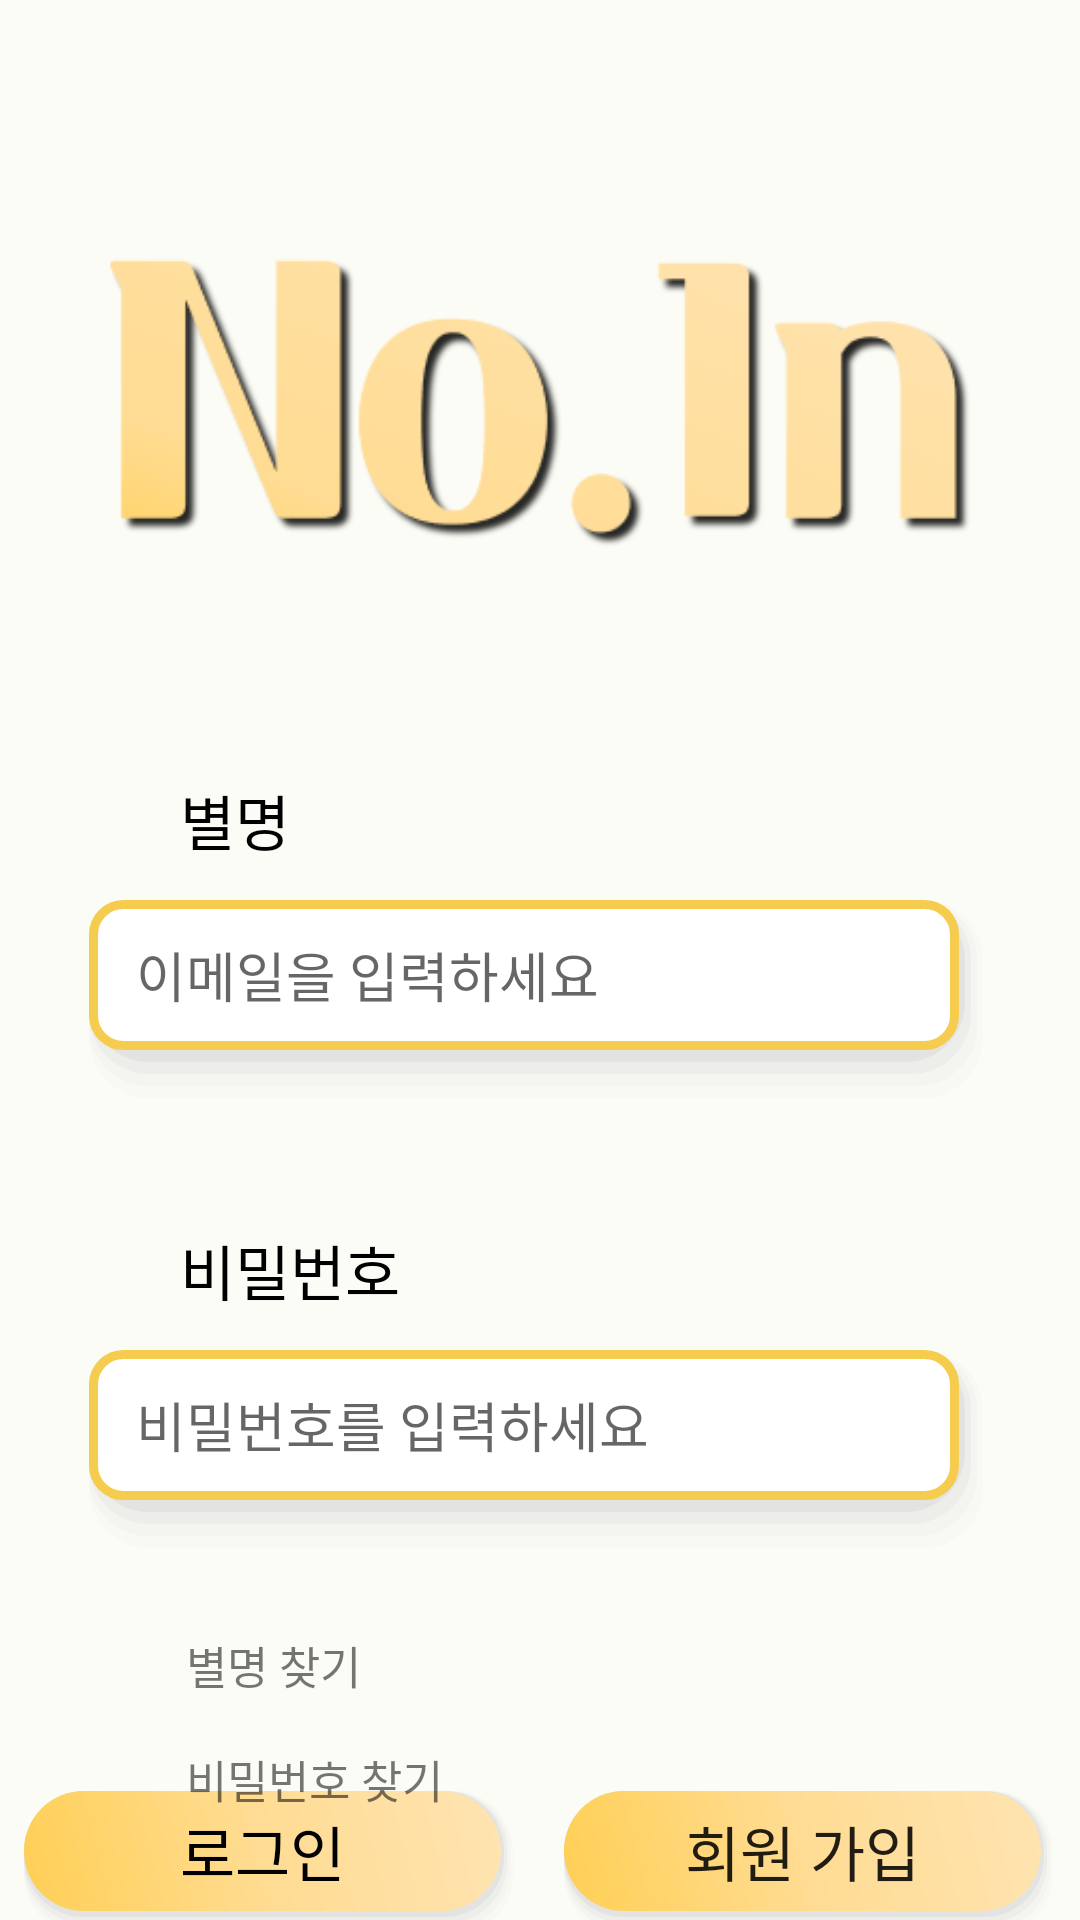

Write the Android layout XML for this screen, with the resource values it uses.
<!-- AndroidManifest.xml: application theme Theme.No_1n -->
<!-- res/layout/activity_login.xml -->
<?xml version="1.0" encoding="utf-8"?>
<androidx.constraintlayout.widget.ConstraintLayout xmlns:android="http://schemas.android.com/apk/res/android"
    xmlns:app="http://schemas.android.com/apk/res-auto"
    xmlns:tools="http://schemas.android.com/tools"
    android:layout_width="match_parent"
    android:layout_height="match_parent"
    android:background="#FCFCF6"
    tools:context=".Login">

    <EditText
        android:id="@+id/et_email"
        android:layout_width="300dp"
        android:layout_height="70dp"
        android:layout_marginTop="300dp"
        android:background="@drawable/time_shadow"
        android:ems="10"
        android:hint="  이메일을 입력하세요"
        android:inputType="textEmailAddress"
        app:layout_constraintEnd_toEndOf="parent"
        app:layout_constraintHorizontal_bias="0.494"
        app:layout_constraintStart_toStartOf="parent"
        app:layout_constraintTop_toTopOf="parent" />

    <EditText
        android:id="@+id/et_pwd"
        android:layout_width="300dp"
        android:layout_height="70dp"
        android:layout_marginTop="80dp"
        android:background="@drawable/time_shadow"
        android:ems="10"
        android:hint="  비밀번호를 입력하세요"
        android:inputType="textPassword"
        app:layout_constraintEnd_toEndOf="parent"
        app:layout_constraintHorizontal_bias="0.495"
        app:layout_constraintStart_toStartOf="parent"
        app:layout_constraintTop_toBottomOf="@+id/et_email" />

    <Button
        android:id="@+id/btn_login"
        style="@style/Widget.AppCompat.Button.Borderless"
        android:layout_width="0dp"
        android:layout_height="50dp"
        android:layout_margin="8dp"
        android:layout_marginBottom="70dp"
        android:background="@drawable/btn_gra_under"
        android:fontFamily="@font/scdream5"
        android:text="로그인"
        android:textColor="@color/black"
        android:textSize="20sp"
        app:layout_constraintBottom_toBottomOf="parent"
        app:layout_constraintEnd_toStartOf="@+id/btn_register"
        app:layout_constraintStart_toStartOf="parent"
        app:layout_constraintTop_toBottomOf="@+id/textView10" />

    <Button
        android:id="@+id/btn_register"
        style="@style/Widget.AppCompat.Button.Borderless"
        android:layout_width="0dp"
        android:layout_height="50dp"
        android:layout_margin="8dp"
        android:layout_marginBottom="40dp"
        android:background="@drawable/btn_gra_under"
        android:fontFamily="@font/scdream5"
        android:text="회원 가입"
        android:textSize="20sp"
        app:layout_constraintBottom_toBottomOf="parent"
        app:layout_constraintEnd_toEndOf="parent"
        app:layout_constraintStart_toEndOf="@+id/btn_login"
        app:layout_constraintTop_toBottomOf="@+id/textView10" />

    <ImageView
        android:id="@+id/imageView4"
        android:layout_width="326dp"
        android:layout_height="130dp"
        android:layout_marginBottom="20dp"
        app:layout_constraintBottom_toTopOf="@+id/et_email"
        app:layout_constraintEnd_toEndOf="parent"
        app:layout_constraintStart_toStartOf="parent"
        app:layout_constraintTop_toTopOf="parent"
        app:srcCompat="@drawable/logo" />

    <TextView
        android:id="@+id/textView2"
        android:layout_width="wrap_content"
        android:layout_height="wrap_content"
        android:layout_marginStart="60dp"
        android:layout_marginLeft="60dp"
        android:layout_marginBottom="12dp"
        android:fontFamily="@font/scdream5"
        android:text="별명"
        android:textColor="#000000"
        android:textSize="20dp"
        app:layout_constraintBottom_toTopOf="@+id/et_email"
        app:layout_constraintStart_toStartOf="parent" />

    <TextView
        android:id="@+id/textView3"
        android:layout_width="wrap_content"
        android:layout_height="wrap_content"
        android:layout_marginStart="60dp"
        android:layout_marginLeft="60dp"
        android:layout_marginBottom="12dp"
        android:fontFamily="@font/scdream5"
        android:text="비밀번호"
        android:textColor="#000000"
        android:textSize="20dp"
        app:layout_constraintBottom_toTopOf="@+id/et_pwd"
        app:layout_constraintStart_toStartOf="parent" />

    <TextView
        android:id="@+id/textView8"
        android:layout_width="wrap_content"
        android:layout_height="wrap_content"
        android:layout_marginStart="62dp"
        android:layout_marginLeft="62dp"
        android:layout_marginTop="24dp"
        android:fontFamily="@font/scdream4"
        android:text="별명 찾기"
        android:textSize="15dp"
        app:layout_constraintStart_toStartOf="parent"
        app:layout_constraintTop_toBottomOf="@+id/et_pwd" />

    <TextView
        android:id="@+id/textView10"
        android:layout_width="wrap_content"
        android:layout_height="wrap_content"
        android:layout_marginStart="62dp"
        android:layout_marginLeft="62dp"
        android:layout_marginTop="16dp"
        android:fontFamily="@font/scdream4"
        android:text="비밀번호 찾기"
        android:textSize="15dp"
        app:layout_constraintStart_toStartOf="parent"
        app:layout_constraintTop_toBottomOf="@+id/textView8" />
</androidx.constraintlayout.widget.ConstraintLayout>
<!-- resources referenced by this layout -->
<resources>
  <color name="black">#FF000000</color>
  <!-- drawable btn_gra_under (drawable) -->
  <?xml version="1.0" encoding="utf-8"?>
  <layer-list xmlns:android="http://schemas.android.com/apk/res/android">
      
      <item> <shape> <padding android:top="0dp" android:right="1dp" android:bottom="2dp" android:left="0dp" /> <corners android:radius="20dp" /> <solid android:color="#00CCCCCC" /> </shape> </item>
      <item> <shape> <padding android:top="0dp" android:right="1dp" android:bottom="2dp" android:left= "0dp" /> <corners android:radius="20dp" /> <solid android:color="#10CCCCCC" /> </shape> </item>
      <item> <shape> <padding android:top="0dp" android:right="1dp" android:bottom="2dp" android:left="0dp" /> <corners android:radius="20dp" /> <solid android:color="#20CCCCCC" /> </shape> </item>
      <item> <shape> <padding android:top="0dp" android:right="1dp" android:bottom="2dp" android:left="0dp" /> <corners android:radius="20dp" /> <solid android:color="#30CCCCCC" /> </shape> </item>
      <item> <shape> <padding android:top="0dp" android:right="1dp" android:bottom="2dp" android:left="0dp" /> <corners android:radius="20dp" /> <solid android:color="#50CCCCCC" /> </shape> </item>
      
      <item>
          <shape>
              <gradient
                  android:angle="45"
                  android:type="linear"
                  android:startColor="#FFCF54"
                  android:centerColor="#FFDC93"
                  android:endColor="#FFE4B2"/>
              <corners
                  android:radius="20dp"/>
          </shape>
      </item>
  </layer-list>
  <!-- drawable time_shadow (drawable) -->
  <?xml version="1.0" encoding="utf-8"?>
  <layer-list xmlns:android="http://schemas.android.com/apk/res/android">
      
      <item> <shape> <padding android:top="0dp" android:right="2dp" android:bottom="4dp" android:left="0dp" /> <corners android:radius="20dp" /> <solid android:color="#00CCCCCC" /> </shape> </item>
      <item> <shape> <padding android:top="0dp" android:right="2dp" android:bottom="4dp" android:left= "0dp" /> <corners android:radius="20dp" /> <solid android:color="#10CCCCCC" /> </shape> </item>
      <item> <shape> <padding android:top="0dp" android:right="2dp" android:bottom="4dp" android:left="0dp" /> <corners android:radius="20dp" /> <solid android:color="#20CCCCCC" /> </shape> </item>
      <item> <shape> <padding android:top="0dp" android:right="2dp" android:bottom="4dp" android:left="0dp" /> <corners android:radius="20dp" /> <solid android:color="#30CCCCCC" /> </shape> </item>
      <item> <shape> <padding android:top="0dp" android:right="2dp" android:bottom="4dp" android:left="0dp" /> <corners android:radius="20dp" /> <solid android:color="#50CCCCCC" /> </shape> </item>
      
      <item>
          <shape xmlns:android="http://schemas.android.com/apk/res/android">
              <corners android:radius="10dp"/>
              <solid android:color="@color/white" />
              <padding
                  android:bottom="7dp"
                  android:left="7dp"
                  android:right="7dp"
                  android:top="7dp"/>
              <stroke
                  android:width="3dp"
                  android:color="#F5CC4E"/>
  
          </shape>
      </item>
  </layer-list>
  <style name="Theme.No_1n" parent="Theme.AppCompat.Light.NoActionBar">
          
          <item name="colorPrimary">@color/purple_500</item>
          <item name="colorPrimaryVariant">@color/purple_700</item>
          <item name="colorOnPrimary">@color/white</item>
          
          <item name="colorSecondary">@color/teal_200</item>
          <item name="colorSecondaryVariant">@color/teal_700</item>
          <item name="colorOnSecondary">@color/black</item>
          
          <item name="android:statusBarColor" tools:targetApi="l">?attr/colorPrimaryVariant</item>
          
      </style>
  <color name="white">#FFFFFFFF</color>
  <color name="purple_500">#FF6200EE</color>
  <color name="purple_700">#FF3700B3</color>
  <color name="teal_200">#FF03DAC5</color>
  <color name="teal_700">#FF018786</color>
</resources>
